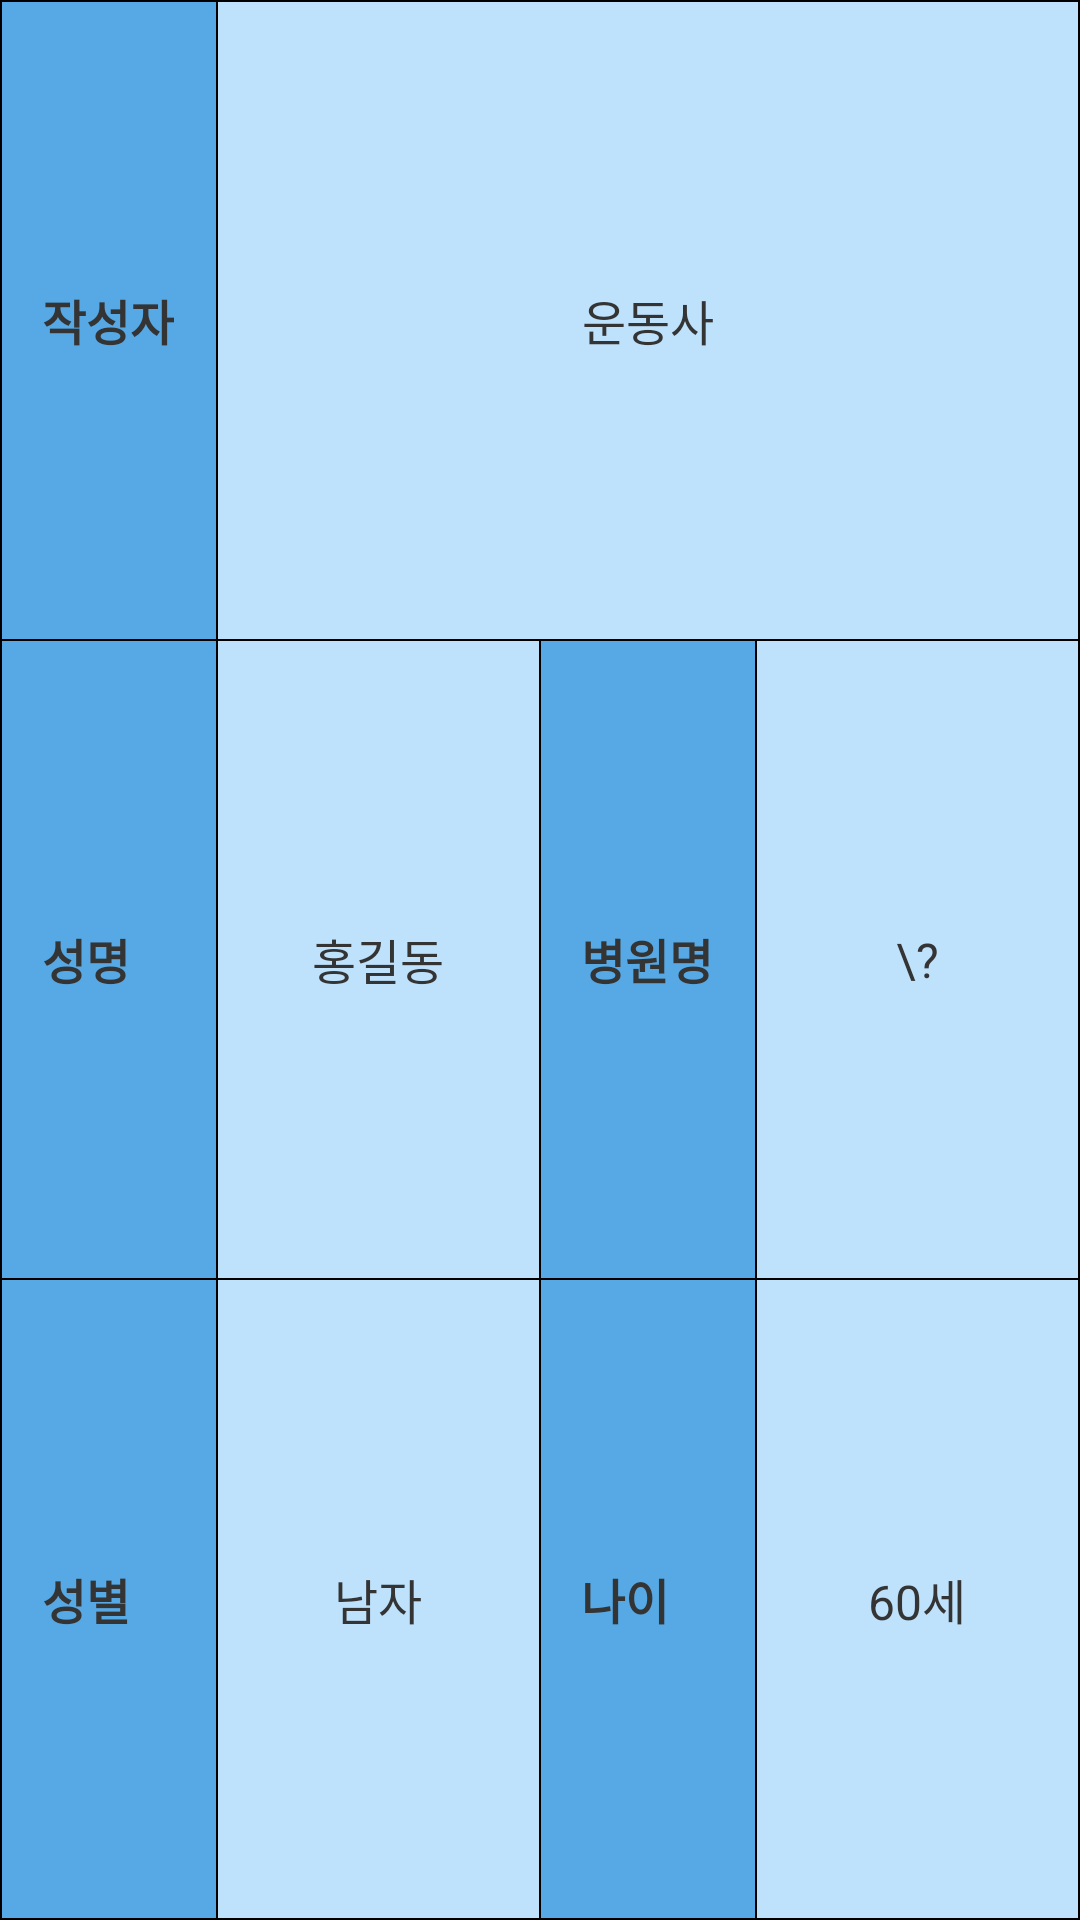

Write the Android layout XML for this screen, with the resource values it uses.
<!-- AndroidManifest.xml: application theme android:Theme.Holo.Light -->
<!-- res/layout/include_admin_create_user_data_writer_and_user_info.xml -->
<?xml version="1.0" encoding="utf-8"?>
<LinearLayout xmlns:android="http://schemas.android.com/apk/res/android"
    android:layout_width="match_parent"
    android:layout_height="@dimen/px250"
    android:background="@color/create_user_date_bg"
    android:orientation="vertical" >

    

    <View
        android:layout_width="wrap_content"
        android:layout_height="@dimen/px2"
        android:background="@color/create_user_date_outline" />

    <LinearLayout
        android:layout_width="match_parent"
        android:layout_height="0dp"
        android:layout_weight="1"
        android:orientation="horizontal" >

        <View
            android:layout_width="@dimen/px2"
            android:layout_height="match_parent"
            android:background="@color/create_user_date_outline" />

        <LinearLayout
            android:layout_width="0dp"
            android:layout_height="match_parent"
            android:layout_weight="2"
            android:orientation="horizontal" >

            <TextView
                android:layout_width="wrap_content"
                android:layout_height="wrap_content"
                android:layout_gravity="center_vertical"
                android:paddingLeft="@dimen/px40"
                android:text="작성자"
                android:textColor="#ff343434"
                android:textSize="@dimen/sp48"
                android:textStyle="bold" />
        </LinearLayout>

        <View
            android:layout_width="@dimen/px2"
            android:layout_height="match_parent"
            android:background="@color/create_user_date_outline" />

        <RelativeLayout
            android:layout_width="0dp"
            android:layout_height="match_parent"
            android:layout_weight="8"
            android:background="@color/create_user_date_value_bg" >

            <TextView
                android:id="@+id/admin_create_user_data_writer"
                android:layout_width="wrap_content"
                android:layout_height="wrap_content"
                android:layout_centerInParent="true"
                android:text="운동사"
                android:textColor="#ff343434"
                android:textSize="@dimen/sp48" />
        </RelativeLayout>

        <View
            android:layout_width="@dimen/px2"
            android:layout_height="match_parent"
            android:background="@color/create_user_date_outline" />
    </LinearLayout>

    

    <View
        android:layout_width="wrap_content"
        android:layout_height="@dimen/px2"
        android:background="@color/create_user_date_outline" />

    <LinearLayout
        android:layout_width="match_parent"
        android:layout_height="0dp"
        android:layout_weight="1"
        android:orientation="horizontal" >

        

        <View
            android:layout_width="@dimen/px2"
            android:layout_height="match_parent"
            android:background="@color/create_user_date_outline" />

        <LinearLayout
            android:layout_width="0dp"
            android:layout_height="match_parent"
            android:layout_weight="2"
            android:orientation="horizontal" >

            <TextView
                android:layout_width="wrap_content"
                android:layout_height="wrap_content"
                android:layout_gravity="center_vertical"
                android:paddingLeft="@dimen/px40"
                android:text="성명"
                android:textColor="#ff343434"
                android:textSize="@dimen/sp48"
                android:textStyle="bold" />
        </LinearLayout>

        <View
            android:layout_width="@dimen/px2"
            android:layout_height="match_parent"
            android:background="@color/create_user_date_outline" />

        <RelativeLayout
            android:layout_width="0dp"
            android:layout_height="match_parent"
            android:layout_weight="3"
            android:background="@color/create_user_date_value_bg" >

            <TextView
                android:id="@+id/admin_create_user_data_name"
                android:layout_width="wrap_content"
                android:layout_height="wrap_content"
                android:layout_centerInParent="true"
                android:text="홍길동"
                android:textColor="#ff343434"
                android:textSize="@dimen/sp48" />
        </RelativeLayout>

        

        <View
            android:layout_width="@dimen/px2"
            android:layout_height="match_parent"
            android:background="@color/create_user_date_outline" />

        <LinearLayout
            android:layout_width="0dp"
            android:layout_height="match_parent"
            android:layout_weight="2"
            android:orientation="horizontal" >

            <TextView
                android:layout_width="wrap_content"
                android:layout_height="wrap_content"
                android:layout_gravity="center_vertical"
                android:paddingLeft="@dimen/px40"
                android:text="병원명"
                android:textColor="#ff343434"
                android:textSize="@dimen/sp48"
                android:textStyle="bold" />
        </LinearLayout>

        <View
            android:layout_width="@dimen/px2"
            android:layout_height="match_parent"
            android:background="@color/create_user_date_outline" />

        <RelativeLayout
            android:layout_width="0dp"
            android:layout_height="match_parent"
            android:layout_weight="3"
            android:background="@color/create_user_date_value_bg" >

            <TextView
                android:id="@+id/admin_create_user_data_hospital_name"
                android:layout_width="wrap_content"
                android:layout_height="wrap_content"
                android:layout_centerInParent="true"
                android:text="\?"
                android:textColor="#ff343434"
                android:textSize="@dimen/sp48" />
        </RelativeLayout>

        <View
            android:layout_width="@dimen/px2"
            android:layout_height="match_parent"
            android:background="@color/create_user_date_outline" />
    </LinearLayout>

    

    <View
        android:layout_width="wrap_content"
        android:layout_height="@dimen/px2"
        android:background="@color/create_user_date_outline" />

    <LinearLayout
        android:layout_width="match_parent"
        android:layout_height="0dp"
        android:layout_weight="1"
        android:orientation="horizontal" >

        

        <View
            android:layout_width="@dimen/px2"
            android:layout_height="match_parent"
            android:background="@color/create_user_date_outline" />

        <LinearLayout
            android:layout_width="0dp"
            android:layout_height="match_parent"
            android:layout_weight="2"
            android:orientation="horizontal" >

            <TextView
                android:layout_width="wrap_content"
                android:layout_height="wrap_content"
                android:layout_gravity="center_vertical"
                android:paddingLeft="@dimen/px40"
                android:text="성별"
                android:textColor="#ff343434"
                android:textSize="@dimen/sp48"
                android:textStyle="bold" />
        </LinearLayout>

        <View
            android:layout_width="@dimen/px2"
            android:layout_height="match_parent"
            android:background="@color/create_user_date_outline" />

        <RelativeLayout
            android:layout_width="0dp"
            android:layout_height="match_parent"
            android:layout_weight="3"
            android:background="@color/create_user_date_value_bg" >

            <TextView
                android:id="@+id/admin_create_user_data_gender"
                android:layout_width="wrap_content"
                android:layout_height="wrap_content"
                android:layout_centerInParent="true"
                android:text="남자"
                android:textColor="#ff343434"
                android:textSize="@dimen/sp48" />
        </RelativeLayout>

        

        <View
            android:layout_width="@dimen/px2"
            android:layout_height="match_parent"
            android:background="@color/create_user_date_outline" />

        <LinearLayout
            android:layout_width="0dp"
            android:layout_height="match_parent"
            android:layout_weight="2"
            android:orientation="horizontal" >

            <TextView
                android:layout_width="wrap_content"
                android:layout_height="wrap_content"
                android:layout_gravity="center_vertical"
                android:paddingLeft="@dimen/px40"
                android:text="나이"
                android:textColor="#ff343434"
                android:textSize="@dimen/sp48"
                android:textStyle="bold" />
        </LinearLayout>

        <View
            android:layout_width="@dimen/px2"
            android:layout_height="match_parent"
            android:background="@color/create_user_date_outline" />

        <RelativeLayout
            android:layout_width="0dp"
            android:layout_height="match_parent"
            android:layout_weight="3"
            android:background="@color/create_user_date_value_bg" >

            <TextView
                android:id="@+id/admin_create_user_data_age"
                android:layout_width="wrap_content"
                android:layout_height="wrap_content"
                android:layout_centerInParent="true"
                android:text="60세"
                android:textColor="#ff343434"
                android:textSize="@dimen/sp48" />
        </RelativeLayout>

        <View
            android:layout_width="@dimen/px2"
            android:layout_height="match_parent"
            android:background="@color/create_user_date_outline" />
    </LinearLayout>

    <View
        android:layout_width="wrap_content"
        android:layout_height="@dimen/px2"
        android:background="@color/create_user_date_outline" />

</LinearLayout>
<!-- resources referenced by this layout -->
<resources>
  <color name="create_user_date_bg">#ff56a9e5</color>
  <color name="create_user_date_outline">#ff000000</color>
  <color name="create_user_date_value_bg">#ffbfe2fc</color>
  <dimen name="px2">0.67dp</dimen>
  <dimen name="px250">83.33dp</dimen>
  <dimen name="px40">13.33dp</dimen>
  <dimen name="sp48">16sp</dimen>
</resources>
